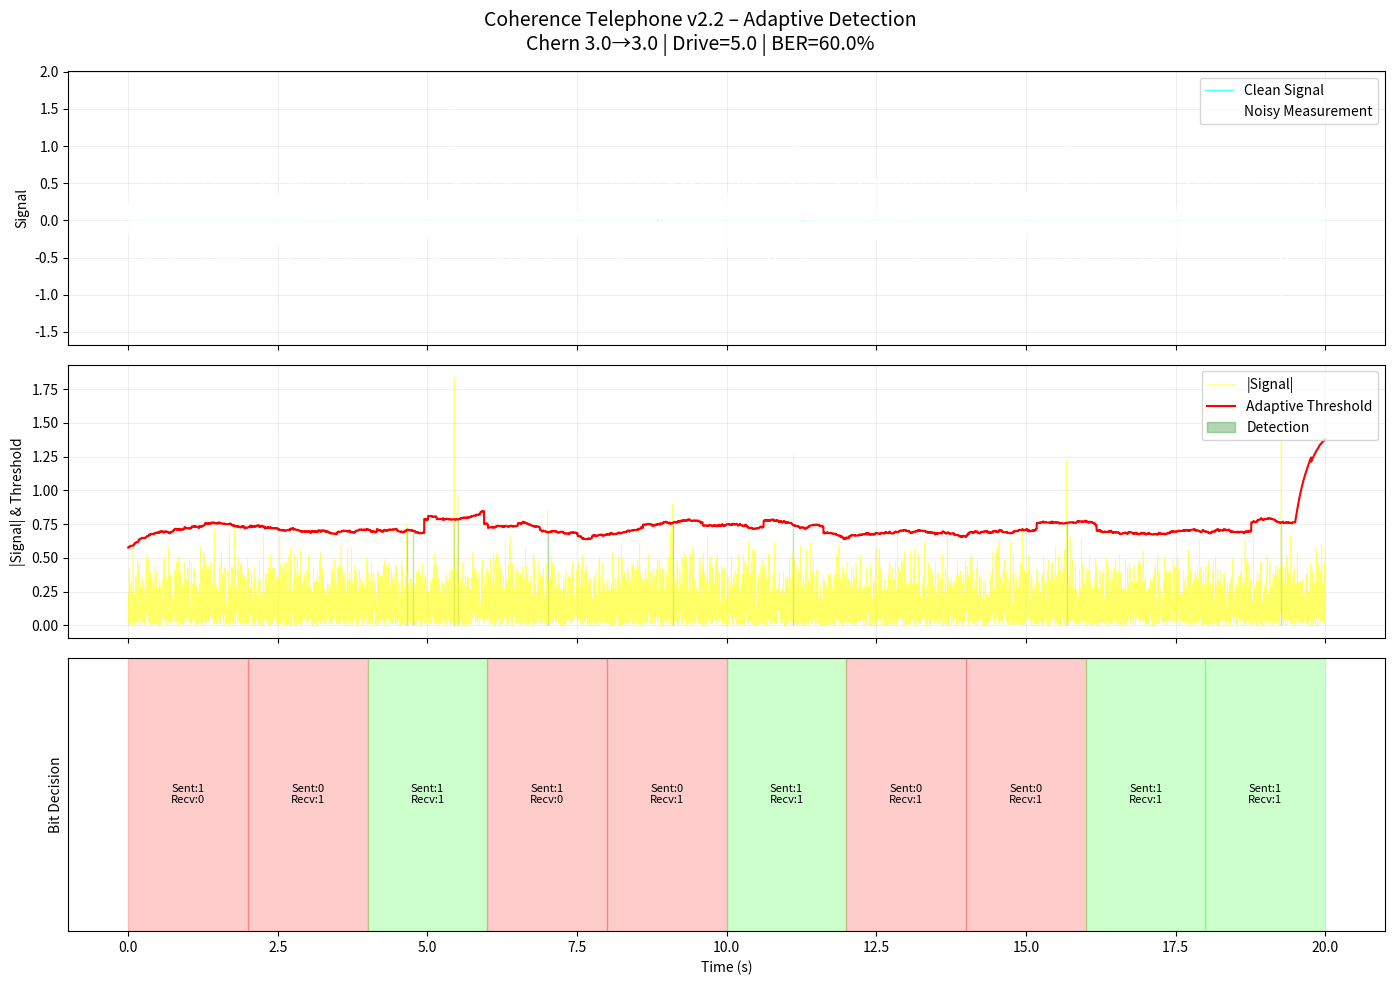
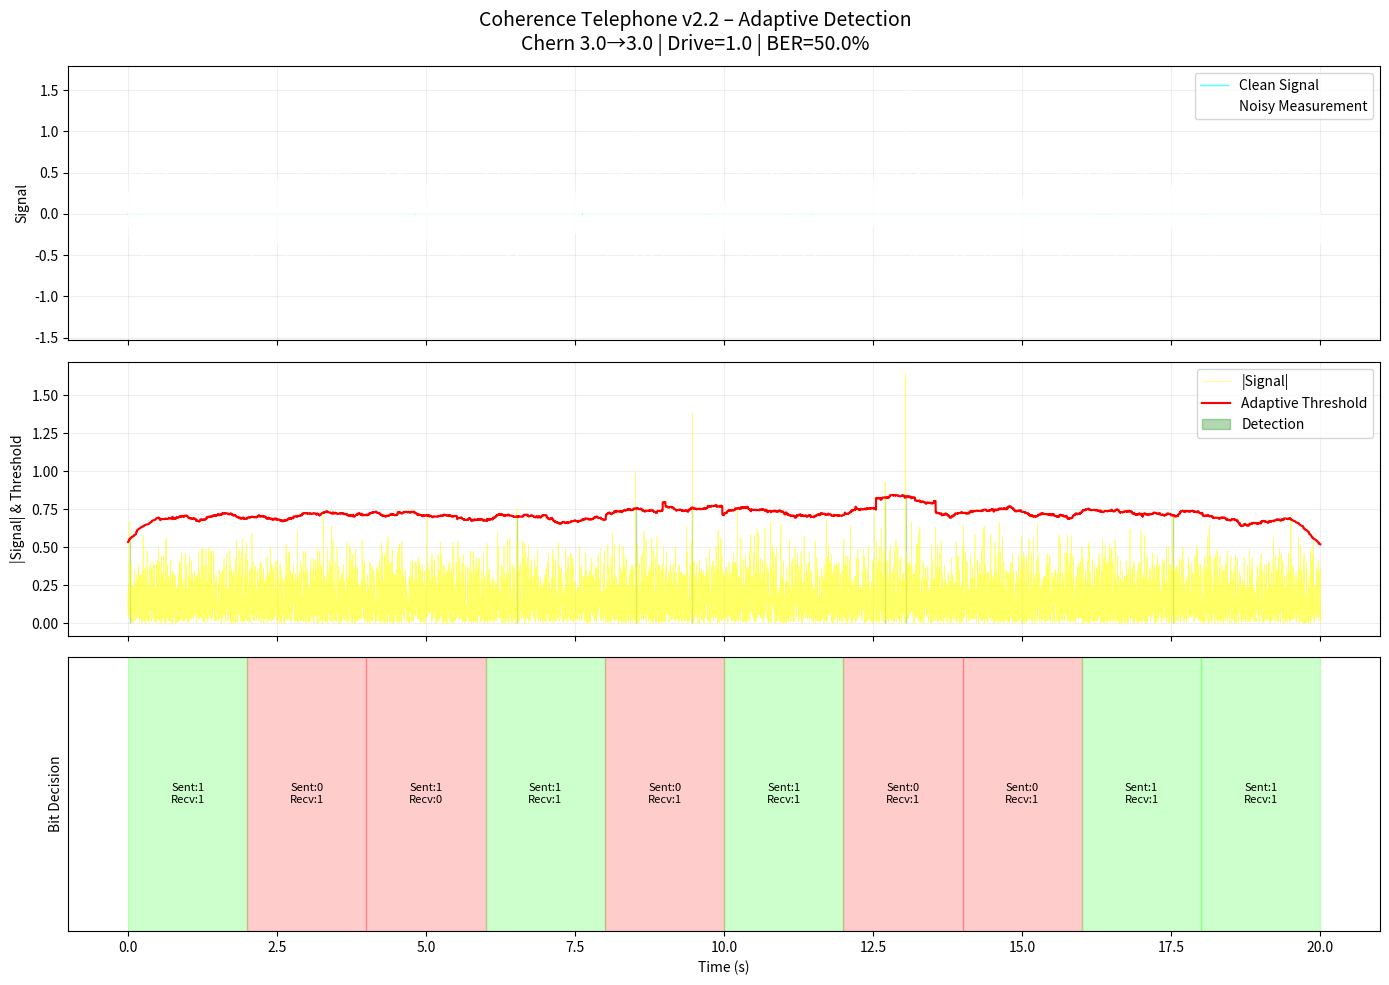
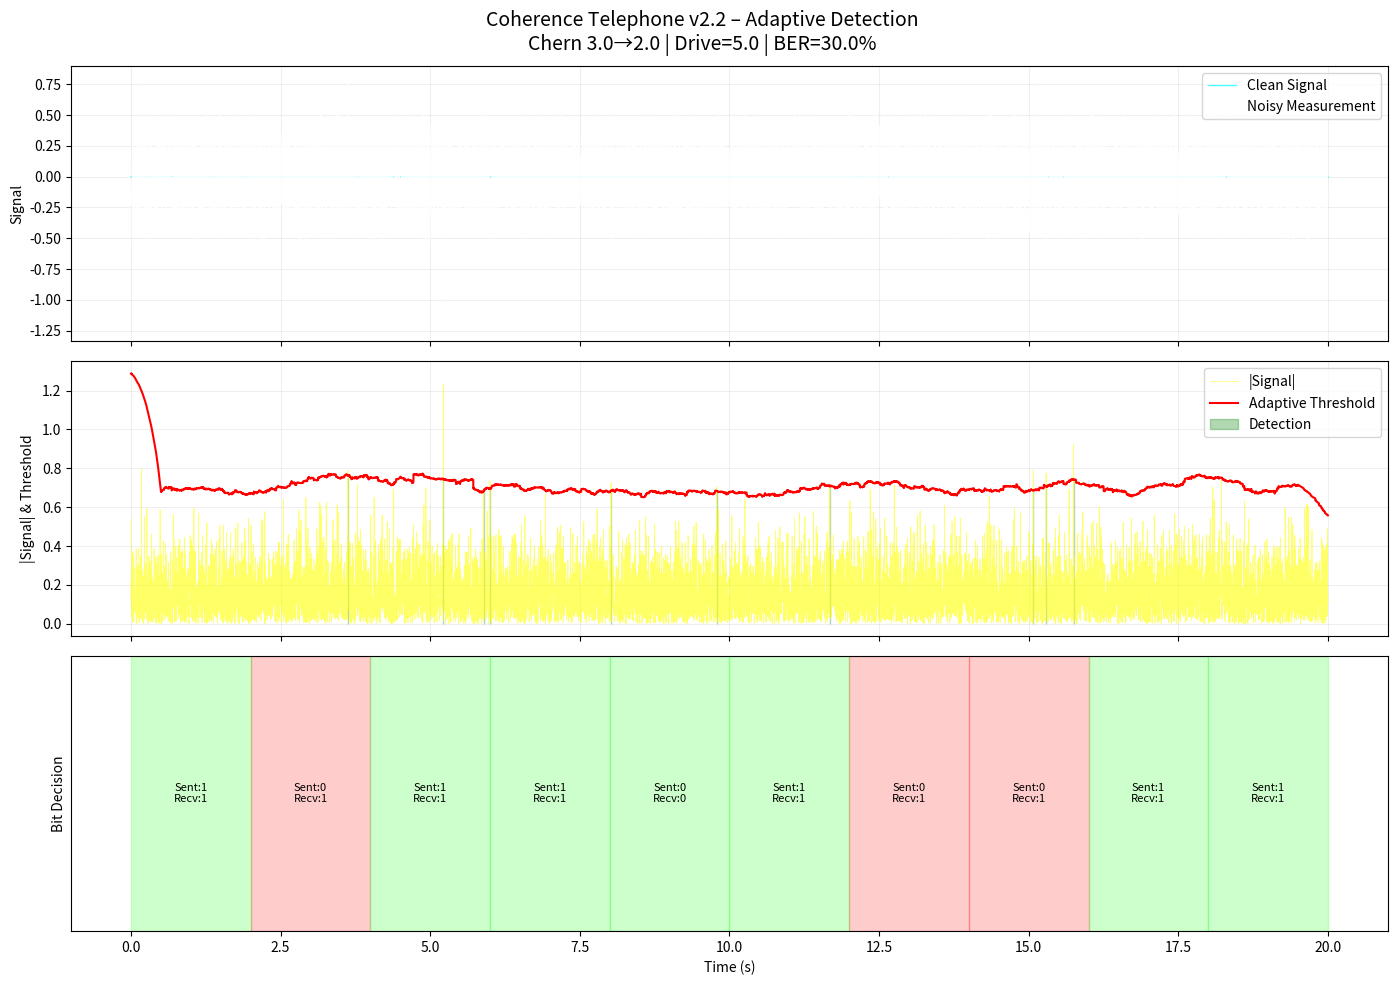

These charts were generated, in order, by the following Python code:
"""
Coherence Telephone v2.2 – Adaptive Threshold Detection
Real-world detection with noise-adaptive thresholds.
"""

import numpy as np
from scipy.integrate import solve_ivp
import matplotlib.pyplot as plt

def adaptive_threshold(signal, window_size=200, n_sigma=4.5):
    """Strategy 1: Noise-floor tracking threshold."""
    threshold = np.zeros_like(signal)
    half_window = window_size // 2
    padded = np.pad(signal, (half_window, half_window), mode='edge')
    
    for i in range(len(signal)):
        window = padded[i:i + window_size]
        threshold[i] = np.mean(window) + n_sigma * np.std(window)
    return threshold

def run_simulation_with_adaptive(Chern_sender=3.0, Chern_receiver=3.0,
                                 drive_amplitude=1.0, noise_level=0.1,
                                 bit_duration=2.0):
    
    message_bits = [1, 0, 1, 1, 0, 1, 0, 0, 1, 1]
    t_end = len(message_bits) * bit_duration
    
    # ====================== SIMULATE PHYSICS ======================
    theta_sender = 2 * np.pi * Chern_sender
    theta_receiver = 2 * np.pi * Chern_receiver
    
    match_factor = 1.0 if Chern_sender == Chern_receiver else 0.0
    alpha = 1/137
    total_coupling = (alpha / (2 * np.pi)) * 0.25 * match_factor  # g=0.5 each
    
    def system_dynamics(t, y):
        EB_applied, Phi_B = y
        bit_index = int(t / bit_duration) % len(message_bits)
        drive = drive_amplitude if message_bits[bit_index] else -drive_amplitude
        
        dEB = 0
        field_drive = total_coupling * drive
        dPhi = -0.2 * Phi_B + field_drive - theta_receiver**2 * Phi_B
        return [dEB, dPhi]
    
    t_eval = np.linspace(0, t_end, int(t_end * 500))  # 500 Hz sampling
    sol = solve_ivp(system_dynamics, [0, t_end], [0.0, 0.0], 
                    t_eval=t_eval, method='RK45')
    
    t = sol.t
    Phi_B = sol.y[1]
    
    # ====================== ADD REALISTIC NOISE ======================
    # 1. White measurement noise
    measurement_noise = np.random.normal(0, noise_level, len(t))
    # 2. Low-frequency drift (common in cryogenic systems)
    drift = 0.1 * noise_level * np.sin(2 * np.pi * 0.01 * t)
    # 3. Occasional spikes (cosmic rays, electrical glitches)
    spikes = np.random.poisson(0.001, len(t)) * np.random.normal(0, 5*noise_level, len(t))
    
    noisy_signal = Phi_B + measurement_noise + drift + spikes
    
    # ====================== ADAPTIVE DETECTION ======================
    threshold = adaptive_threshold(np.abs(noisy_signal), 
                                   window_size=500, 
                                   n_sigma=4.5)
    
    # Detect when signal crosses adaptive threshold
    above_threshold = np.abs(noisy_signal) > threshold
    detection_points = t[above_threshold]
    
    # Decode bits using adaptive regions
    decoded_bits = []
    detection_stats = []
    
    for i, bit in enumerate(message_bits):
        start_t = i * bit_duration
        end_t = (i + 1) * bit_duration
        mask = (t >= start_t) & (t < end_t)
        
        if np.any(mask):
            segment_signal = noisy_signal[mask]
            segment_threshold = threshold[mask]
            
            # Time spent above threshold in this bit period
            time_above = np.sum(np.abs(segment_signal) > segment_threshold) / 500  # 500 Hz sampling
            
            # Decode based on average signal polarity
            avg_signal = np.mean(segment_signal)
            decoded_bit = 1 if avg_signal > 0 else 0
            
            decoded_bits.append(decoded_bit)
            detection_stats.append({
                'bit': bit,
                'time_above': time_above,
                'avg_signal': avg_signal,
                'max_snr': np.max(np.abs(segment_signal) / segment_threshold)
            })
    
    ber = np.mean([a != b for a, b in zip(message_bits, decoded_bits)])
    
    # ====================== VISUALIZATION ======================
    fig, (ax1, ax2, ax3) = plt.subplots(3, 1, figsize=(14, 10), sharex=True)
    
    # Plot 1: Clean vs Noisy Signal
    ax1.plot(t, Phi_B, 'cyan', alpha=0.7, label='Clean Signal', lw=1)
    ax1.plot(t, noisy_signal, 'white', alpha=0.9, label='Noisy Measurement', lw=0.5)
    ax1.set_ylabel('Signal')
    ax1.legend(loc='upper right')
    ax1.grid(alpha=0.2)
    
    # Plot 2: Adaptive Threshold
    ax2.plot(t, np.abs(noisy_signal), 'yellow', alpha=0.6, label='|Signal|', lw=0.5)
    ax2.plot(t, threshold, 'red', label='Adaptive Threshold', lw=1.5)
    ax2.fill_between(t, 0, threshold, where=above_threshold, 
                     color='green', alpha=0.3, label='Detection')
    ax2.set_ylabel('|Signal| & Threshold')
    ax2.legend(loc='upper right')
    ax2.grid(alpha=0.2)
    
    # Plot 3: Bit Decisions
    for i, bit in enumerate(message_bits):
        color = 'lime' if decoded_bits[i] == message_bits[i] else 'red'
        ax3.axvspan(i*bit_duration, (i+1)*bit_duration, 
                   alpha=0.2, color=color)
        ax3.text((i+0.5)*bit_duration, 0.5, 
                f"Sent:{bit}\nRecv:{decoded_bits[i]}",
                ha='center', va='center', fontsize=8)
    ax3.set_xlabel('Time (s)')
    ax3.set_ylabel('Bit Decision')
    ax3.set_ylim(0, 1)
    ax3.set_yticks([])
    
    title = (f"Coherence Telephone v2.2 – Adaptive Detection\n"
             f"Chern {Chern_sender}→{Chern_receiver} | Drive={drive_amplitude} | BER={ber:.1%}")
    plt.suptitle(title, fontsize=14)
    plt.tight_layout()
    
    return {
        't': t,
        'clean': Phi_B,
        'noisy': noisy_signal,
        'threshold': threshold,
        'detections': detection_points,
        'decoded_bits': decoded_bits,
        'ber': ber,
        'stats': detection_stats
    }

# ====================== RUN DEMO ======================
print("Running Adaptive Threshold Detection Demo...")
print("="*60)

# Case 1: Strong signal, matched topology
results1 = run_simulation_with_adaptive(Chern_sender=3.0, Chern_receiver=3.0,
                                        drive_amplitude=5.0, noise_level=0.2)
print(f"Case 1 (Matched C=3, Strong Drive):")
print(f"  BER: {results1['ber']:.1%}")
print(f"  Detections: {len(results1['detections'])} points above threshold")
print(f"  Max SNR: {np.max(np.abs(results1['noisy'])/results1['threshold']):.1f}")

# Case 2: Weak signal (like your original)
results2 = run_simulation_with_adaptive(Chern_sender=3.0, Chern_receiver=3.0,
                                        drive_amplitude=1.0, noise_level=0.2)
print(f"\nCase 2 (Matched C=3, Weak Drive):")
print(f"  BER: {results2['ber']:.1%}")
print(f"  Detections: {len(results2['detections'])} points above threshold")

# Case 3: Mismatched (control)
results3 = run_simulation_with_adaptive(Chern_sender=3.0, Chern_receiver=2.0,
                                        drive_amplitude=5.0, noise_level=0.2)
print(f"\nCase 3 (Mismatched C=3→2):")
print(f"  BER: {results3['ber']:.1%}")
print(f"  Detections: {len(results3['detections'])} (should be near zero)")

plt.show()
